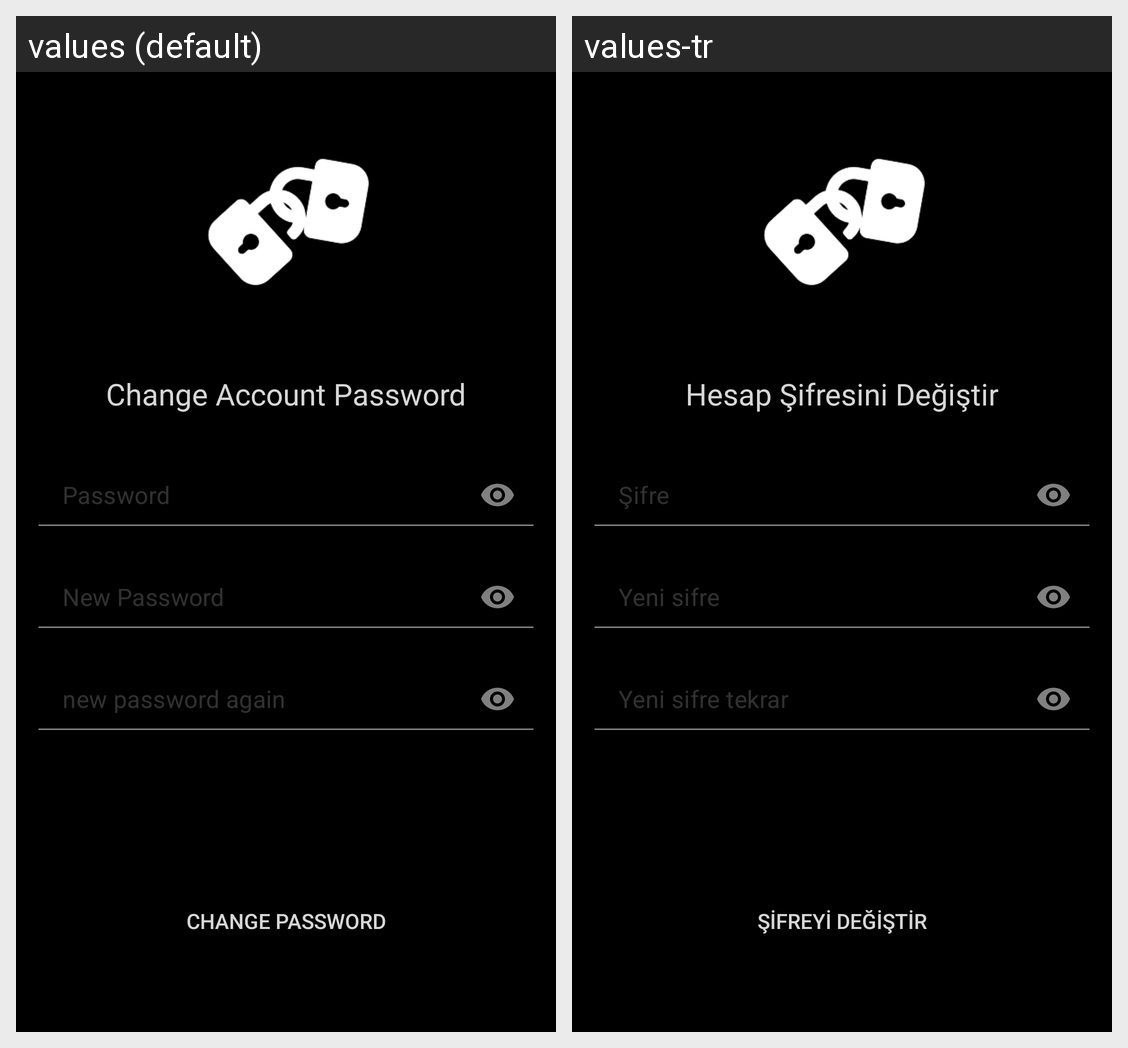

The same Android screen rendered under two of its app's locales, left to right. List the strings drawn on it with the default value and each locale's translation.
Android screen res/layout/fragment_change_password.xml rendered under 2 locales, left to right: values (default), values-tr. Device: Nexus 5 (rendered at 1080×1920; each locale shown at half size, 540×960, under a caption strip naming it); theme Theme.MissedConnection.
Strings drawn on this screen, with the default value and each locale's value (text and hints the layout hard-codes, and strings that could not be matched under every locale, appear in the picture but are not listed):

hesap_ifresini_de_i_tir
  values: Change Account Password
  values-tr: Hesap Şifresini Değiştir

sifre
  values: Password
  values-tr: Şifre

yeni_sifre
  values: New Password
  values-tr: Yeni sifre

yeni_sifre_tekrar
  values: new password again
  values-tr: Yeni sifre tekrar
